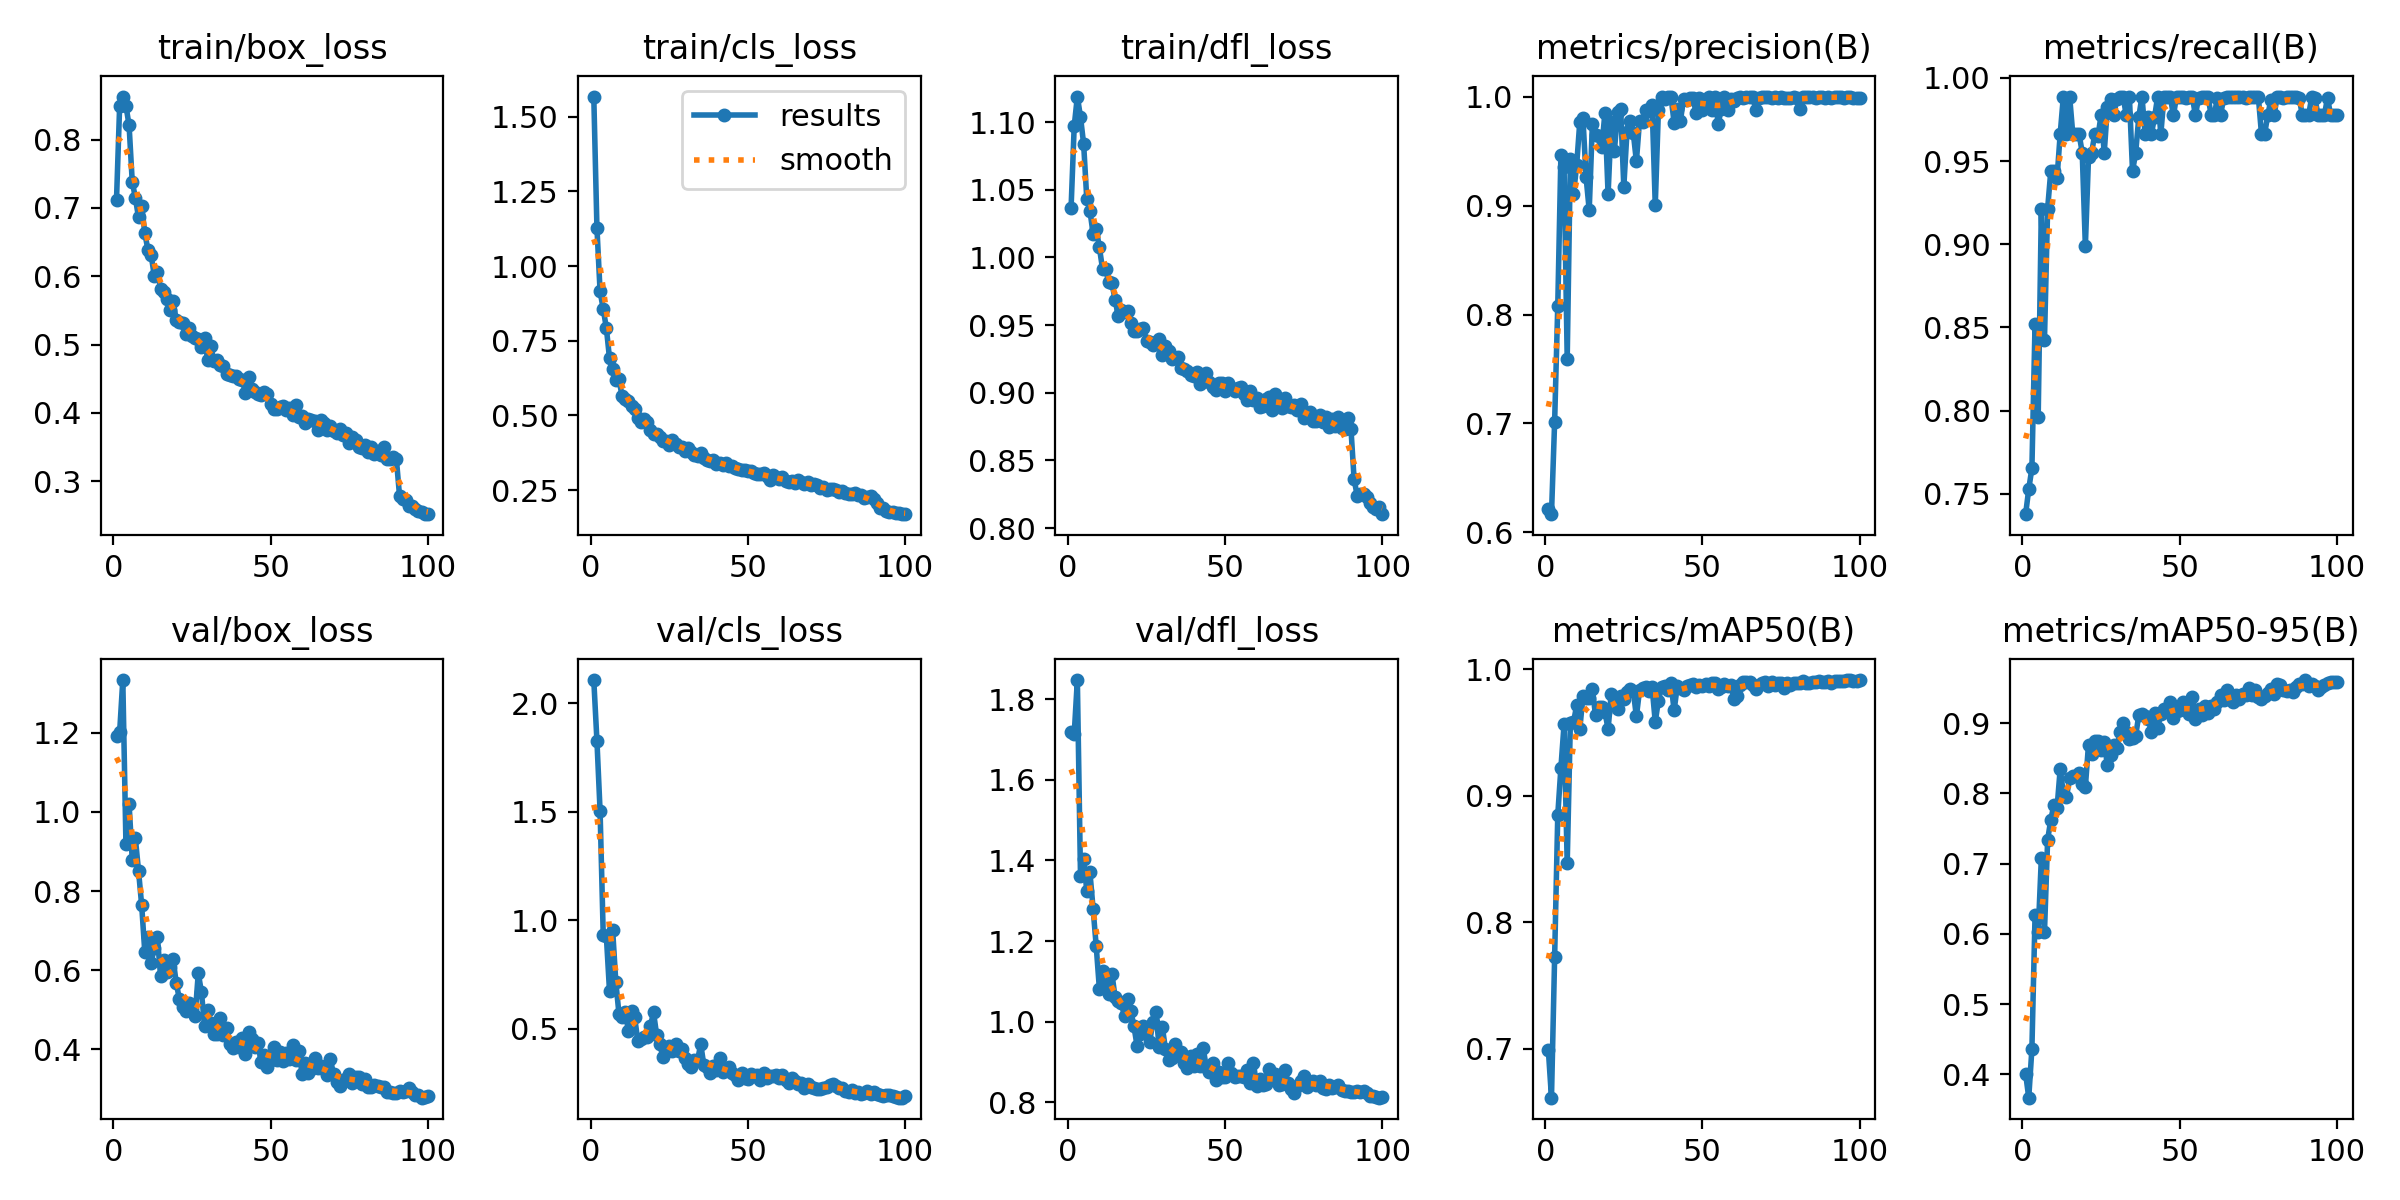

Data behind this chart, as committed beside it:
epoch, time, train/box_loss, train/cls_loss, train/dfl_loss, metrics/precision(B), metrics/recall(B), metrics/mAP50(B), metrics/mAP50-95(B), val/box_loss, val/cls_loss, val/dfl_loss, lr/pg0, lr/pg1, lr/pg2
1, 86.05, 0.7122, 1.568, 1.036, 0.6214, 0.7377, 0.6992, 0.4009, 1.191, 2.108, 1.718, 0.0006644, 0.0006644, 0.0006644
2, 152.7, 0.8499, 1.128, 1.097, 0.6168, 0.7528, 0.6615, 0.3668, 1.202, 1.828, 1.713, 0.001318, 0.001318, 0.001318
3, 214.3, 0.8631, 0.9154, 1.119, 0.7014, 0.7653, 0.7724, 0.4363, 1.333, 1.504, 1.847, 0.001958, 0.001958, 0.001958
4, 275, 0.8498, 0.8566, 1.104, 0.8082, 0.8522, 0.8849, 0.6263, 0.9177, 0.9335, 1.363, 0.001941, 0.001941, 0.001941
5, 338.4, 0.8208, 0.7926, 1.084, 0.9466, 0.7961, 0.9222, 0.602, 1.02, 0.9255, 1.403, 0.001921, 0.001921, 0.001921
6, 408.8, 0.7386, 0.6909, 1.043, 0.9354, 0.9214, 0.9563, 0.7076, 0.8797, 0.6736, 1.325, 0.001901, 0.001901, 0.001901
7, 479.4, 0.7147, 0.6539, 1.034, 0.7594, 0.8427, 0.8466, 0.6028, 0.933, 0.956, 1.371, 0.001881, 0.001881, 0.001881
8, 550.4, 0.6861, 0.6189, 1.018, 0.9423, 0.9214, 0.9574, 0.7337, 0.8514, 0.7161, 1.281, 0.001861, 0.001861, 0.001861
9, 616, 0.7028, 0.6221, 1.021, 0.9104, 0.9438, 0.9579, 0.7624, 0.7642, 0.5697, 1.187, 0.001842, 0.001842, 0.001842
10, 683.2, 0.6631, 0.5642, 1.007, 0.9368, 0.9438, 0.9713, 0.7836, 0.6453, 0.5554, 1.082, 0.001822, 0.001822, 0.001822
11, 750, 0.6384, 0.5536, 0.9917, 0.9767, 0.9399, 0.9524, 0.7794, 0.6826, 0.5758, 1.125, 0.001802, 0.001802, 0.001802
12, 816.3, 0.6316, 0.5468, 0.9914, 0.9808, 0.9663, 0.9786, 0.8349, 0.6181, 0.491, 1.092, 0.001782, 0.001782, 0.001782
13, 882.4, 0.601, 0.532, 0.9817, 0.926, 0.9888, 0.9773, 0.7997, 0.6565, 0.5824, 1.068, 0.001762, 0.001762, 0.001762
14, 944.9, 0.6069, 0.5229, 0.981, 0.8958, 0.9661, 0.977, 0.7954, 0.6831, 0.5526, 1.119, 0.001743, 0.001743, 0.001743
15, 1017, 0.5819, 0.4927, 0.9687, 0.9744, 0.9888, 0.9842, 0.8212, 0.5856, 0.4422, 1.061, 0.001723, 0.001723, 0.001723
16, 1106, 0.5771, 0.477, 0.9568, 0.965, 0.9663, 0.9637, 0.8244, 0.6262, 0.4527, 1.052, 0.001703, 0.001703, 0.001703
17, 1177, 0.5669, 0.4865, 0.9614, 0.9634, 0.9663, 0.9704, 0.8241, 0.5954, 0.4621, 1.045, 0.001683, 0.001683, 0.001683
18, 1244, 0.5509, 0.4769, 0.9599, 0.9534, 0.9663, 0.9699, 0.8288, 0.6069, 0.4616, 1.014, 0.001663, 0.001663, 0.001663
19, 1311, 0.5631, 0.4515, 0.9603, 0.9853, 0.9551, 0.966, 0.8131, 0.6276, 0.512, 1.057, 0.001644, 0.001644, 0.001644
20, 1377, 0.5356, 0.4375, 0.9517, 0.9102, 0.8989, 0.9527, 0.8094, 0.5672, 0.575, 1.027, 0.001624, 0.001624, 0.001624
21, 1445, 0.5337, 0.4363, 0.9457, 0.9769, 0.9522, 0.9804, 0.8693, 0.5267, 0.47, 0.9886, 0.001604, 0.001604, 0.001604
22, 1510, 0.5318, 0.4264, 0.9459, 0.9496, 0.9551, 0.9772, 0.856, 0.5075, 0.4276, 0.9394, 0.001584, 0.001584, 0.001584
23, 1575, 0.5161, 0.415, 0.9472, 0.9857, 0.9663, 0.9685, 0.8745, 0.4973, 0.3683, 0.9685, 0.001564, 0.001564, 0.001564
24, 1643, 0.5241, 0.4153, 0.9481, 0.9885, 0.9648, 0.979, 0.8749, 0.5173, 0.401, 0.9896, 0.001545, 0.001545, 0.001545
25, 1708, 0.5125, 0.3993, 0.9379, 0.9173, 0.9775, 0.9762, 0.8615, 0.5013, 0.4209, 0.9838, 0.001525, 0.001525, 0.001525
26, 1772, 0.5097, 0.4177, 0.9378, 0.9673, 0.9551, 0.9818, 0.873, 0.4848, 0.3993, 0.9493, 0.001505, 0.001505, 0.001505
27, 1836, 0.5081, 0.4048, 0.935, 0.9776, 0.9823, 0.984, 0.84, 0.5924, 0.4304, 0.9992, 0.001485, 0.001485, 0.001485
28, 1900, 0.4961, 0.3942, 0.9377, 0.967, 0.9871, 0.983, 0.8553, 0.5448, 0.3958, 1.024, 0.001465, 0.001465, 0.001465
29, 1958, 0.5092, 0.3939, 0.94, 0.9406, 0.9775, 0.9626, 0.8687, 0.4591, 0.4056, 0.9366, 0.001446, 0.001446, 0.001446
30, 2016, 0.477, 0.3817, 0.928, 0.9777, 0.9871, 0.9833, 0.8648, 0.498, 0.3631, 0.9878, 0.001426, 0.001426, 0.001426
31, 2073, 0.498, 0.3919, 0.9344, 0.9763, 0.9888, 0.9854, 0.887, 0.4661, 0.3351, 0.9336, 0.001406, 0.001406, 0.001406
32, 2130, 0.4753, 0.3768, 0.931, 0.9881, 0.9888, 0.9857, 0.9004, 0.4386, 0.3252, 0.9052, 0.001386, 0.001386, 0.001386
33, 2188, 0.4773, 0.3684, 0.9253, 0.987, 0.9775, 0.9825, 0.8871, 0.4386, 0.3569, 0.9103, 0.001366, 0.001366, 0.001366
34, 2245, 0.4701, 0.3656, 0.9255, 0.992, 0.9888, 0.9856, 0.8769, 0.4793, 0.3539, 0.9441, 0.001347, 0.001347, 0.001347
35, 2302, 0.4682, 0.3742, 0.9262, 0.9002, 0.9438, 0.9584, 0.8788, 0.4365, 0.4293, 0.9244, 0.001327, 0.001327, 0.001327
36, 2360, 0.4569, 0.359, 0.9187, 0.9876, 0.9551, 0.975, 0.8821, 0.4542, 0.3321, 0.9248, 0.001307, 0.001307, 0.001307
37, 2417, 0.4554, 0.3523, 0.9176, 1, 0.9766, 0.986, 0.9117, 0.4127, 0.3232, 0.8984, 0.001287, 0.001287, 0.001287
38, 2474, 0.4541, 0.3489, 0.9162, 0.9981, 0.9888, 0.9868, 0.9124, 0.4042, 0.298, 0.8846, 0.001267, 0.001267, 0.001267
39, 2531, 0.4541, 0.35, 0.913, 0.9997, 0.9663, 0.9834, 0.9104, 0.4185, 0.3288, 0.9149, 0.001248, 0.001248, 0.001248
40, 2588, 0.4498, 0.3369, 0.9125, 1, 0.9766, 0.9888, 0.9063, 0.405, 0.3097, 0.8899, 0.001228, 0.001228, 0.001228
41, 2645, 0.4479, 0.3423, 0.9156, 0.9759, 0.9663, 0.9674, 0.8874, 0.4277, 0.3658, 0.9202, 0.001208, 0.001208, 0.001208
42, 2702, 0.4296, 0.3339, 0.9068, 0.9886, 0.9763, 0.9865, 0.9142, 0.3877, 0.2984, 0.89, 0.001188, 0.001188, 0.001188
43, 2760, 0.4517, 0.3392, 0.9114, 0.9778, 0.9888, 0.9851, 0.8929, 0.4433, 0.3125, 0.9341, 0.001168, 0.001168, 0.001168
44, 2818, 0.4351, 0.3321, 0.9149, 0.9978, 0.9663, 0.9833, 0.9134, 0.4254, 0.3237, 0.8885, 0.001149, 0.001149, 0.001149
45, 2875, 0.4306, 0.3316, 0.9081, 0.9969, 0.9888, 0.9868, 0.9195, 0.4067, 0.2947, 0.8763, 0.001129, 0.001129, 0.001129
46, 2932, 0.4275, 0.3245, 0.9043, 0.9987, 0.9888, 0.9872, 0.9177, 0.4152, 0.2851, 0.8973, 0.001109, 0.001109, 0.001109
47, 2989, 0.4263, 0.3208, 0.9023, 0.9988, 0.9888, 0.9885, 0.9299, 0.3674, 0.2649, 0.8568, 0.001089, 0.001089, 0.001089
48, 3046, 0.4306, 0.3174, 0.9074, 0.9847, 0.9775, 0.9861, 0.9078, 0.3865, 0.2948, 0.875, 0.001069, 0.001069, 0.001069
49, 3103, 0.4269, 0.3177, 0.9072, 0.9988, 0.9888, 0.9873, 0.9167, 0.3558, 0.2746, 0.8628, 0.00105, 0.00105, 0.00105
50, 3165, 0.4129, 0.314, 0.901, 0.9878, 0.9888, 0.9869, 0.9194, 0.3716, 0.2696, 0.8621, 0.00103, 0.00103, 0.00103
51, 3222, 0.4061, 0.3124, 0.9069, 0.9978, 0.9888, 0.9879, 0.9303, 0.405, 0.2909, 0.8972, 0.00101, 0.00101, 0.00101
52, 3278, 0.4057, 0.3085, 0.9038, 1, 0.9878, 0.9871, 0.923, 0.374, 0.2813, 0.8722, 0.0009902, 0.0009902, 0.0009902
53, 3334, 0.4079, 0.304, 0.9015, 0.9878, 0.9888, 0.9888, 0.9135, 0.3933, 0.2867, 0.862, 0.0009704, 0.0009704, 0.0009704
54, 3391, 0.41, 0.303, 0.9034, 0.9992, 0.9888, 0.9893, 0.9375, 0.3704, 0.2652, 0.8666, 0.0009506, 0.0009506, 0.0009506
55, 3447, 0.4036, 0.3066, 0.9043, 0.9747, 0.9775, 0.9843, 0.9063, 0.3899, 0.2962, 0.8664, 0.0009308, 0.0009308, 0.0009308
56, 3503, 0.4072, 0.2963, 0.8991, 0.9888, 0.9881, 0.9861, 0.9199, 0.3759, 0.2746, 0.8622, 0.000911, 0.000911, 0.000911
57, 3560, 0.397, 0.284, 0.8948, 0.9994, 0.9888, 0.988, 0.9123, 0.412, 0.2813, 0.8801, 0.0008912, 0.0008912, 0.0008912
58, 3616, 0.4111, 0.2995, 0.9016, 0.9878, 0.9888, 0.987, 0.9241, 0.3726, 0.2807, 0.8485, 0.0008714, 0.0008714, 0.0008714
59, 3672, 0.3932, 0.2926, 0.8949, 0.9981, 0.9888, 0.9877, 0.915, 0.3961, 0.2852, 0.8984, 0.0008516, 0.0008516, 0.0008516
60, 3729, 0.3958, 0.2865, 0.8959, 0.9955, 0.9775, 0.9766, 0.9239, 0.3379, 0.2746, 0.8396, 0.0008318, 0.0008318, 0.0008318
... 40 more rows
